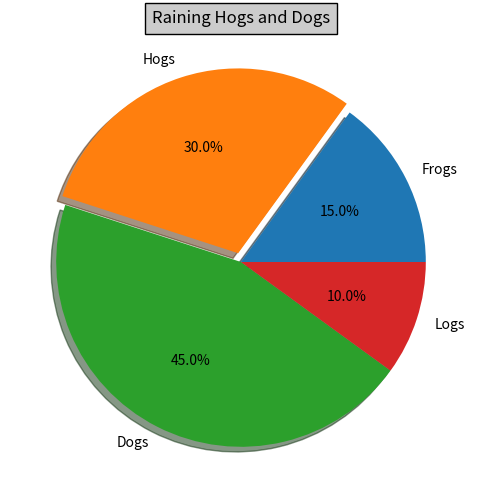

Python code for this plot:
import matplotlib.pyplot as plt


# Make a square figure and axes
plt.figure(1, figsize=(6, 6))
#ax = plt.axes([0.1, 0.1, 0.8, 0.8])

labels = 'Frogs', 'Hogs', 'Dogs', 'Logs'
fracs = [15, 30, 45, 10]

explode = (0, 0.05, 0, 0)
plt.pie(fracs,
    explode=explode,
    labels=labels,
    autopct='%1.1f%%',
    shadow=True)
plt.title('Raining Hogs and Dogs',
    bbox={'facecolor': '0.8', 'pad': 5})

plt.show()
#plt.savefig('pie.png')
#plt.savefig('pie.pdf')
